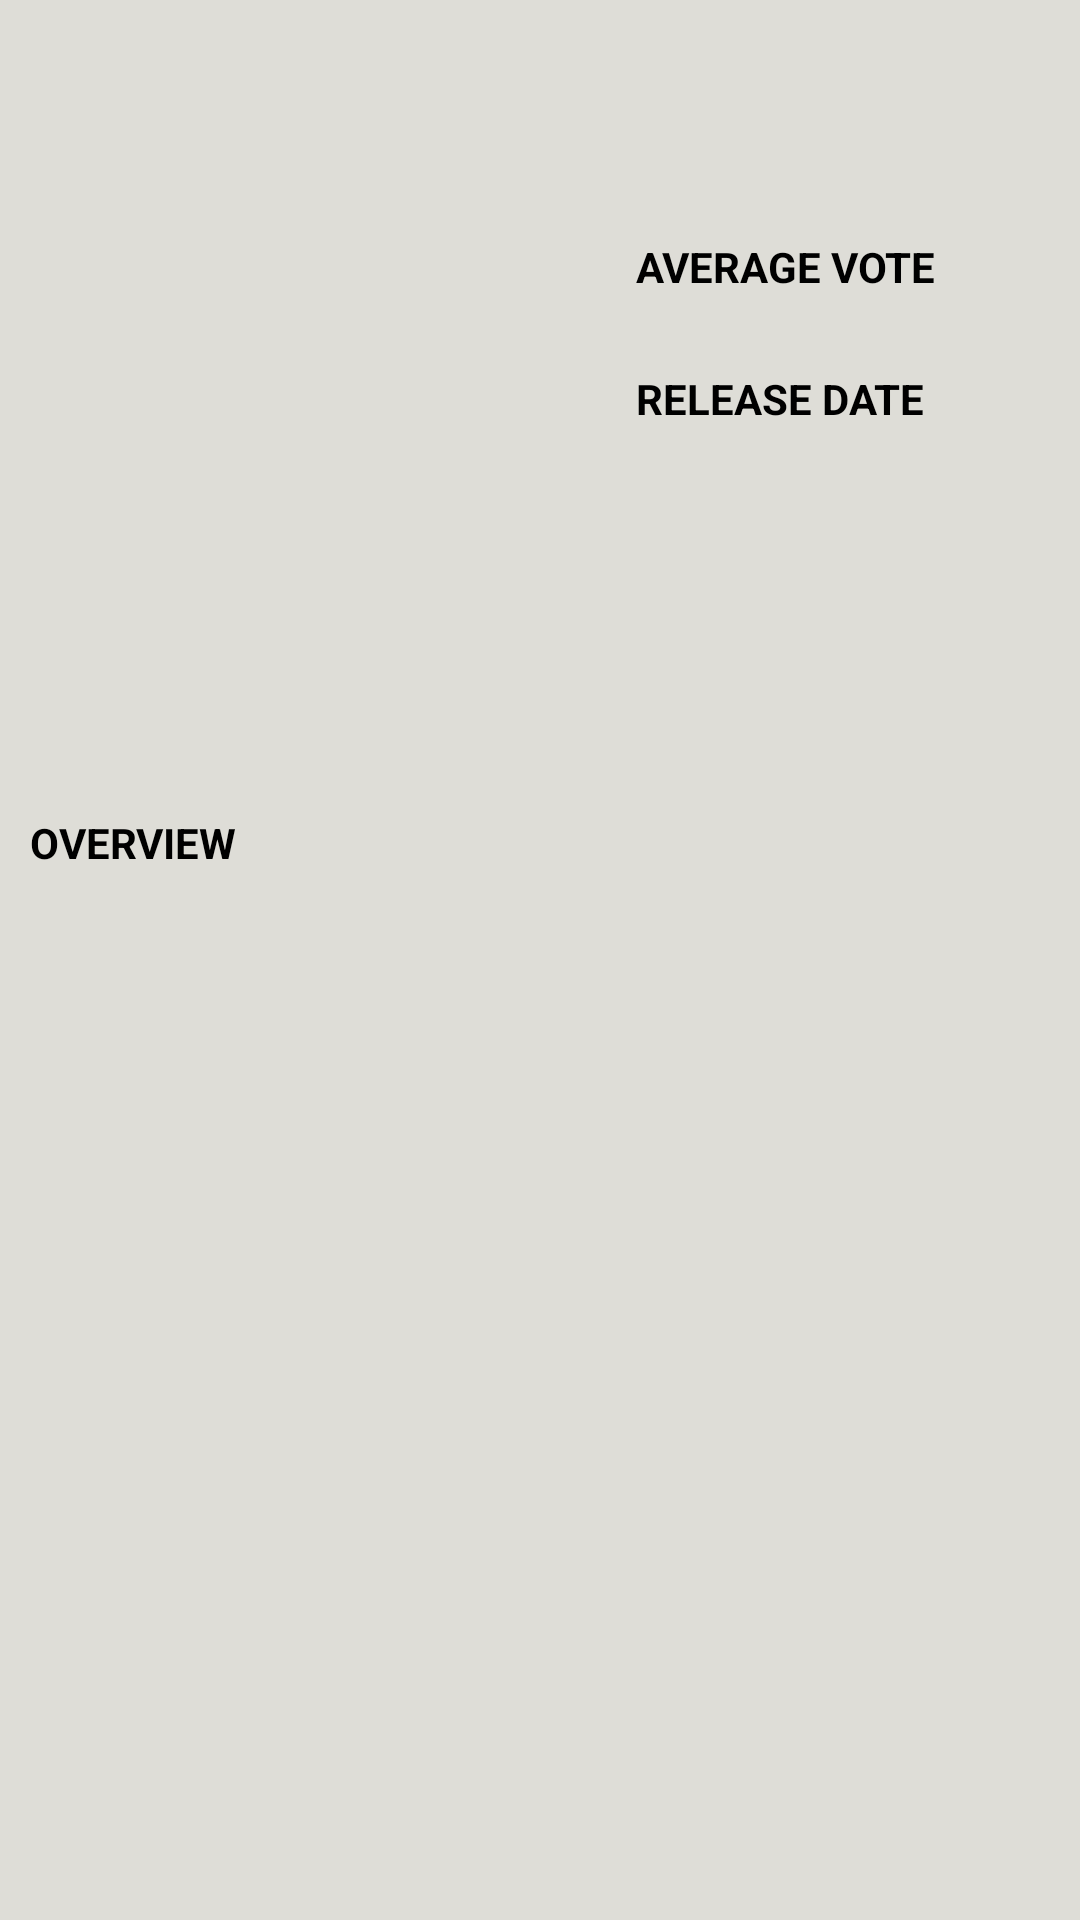

Here is an Android app screen rendered from its layout file. Give the layout XML and the strings, colors and styles it references.
<!-- AndroidManifest.xml: application theme AppTheme -->
<!-- res/layout/activity_detail.xml -->
<?xml version="1.0" encoding="utf-8"?>
<ScrollView xmlns:android="http://schemas.android.com/apk/res/android"
    xmlns:tools="http://schemas.android.com/tools"
    android:layout_width="match_parent"
    android:layout_height="match_parent"
    android:background="@color/colorAccent"
    tools:context=".DetailActivity">

    <LinearLayout
        android:layout_width="match_parent"
        android:layout_height="wrap_content"
        android:orientation="vertical"
        tools:context=".DetailActivity">

        <TextView
            android:id="@+id/movie_title"
            style="@style/LabelMainTitle"
            android:layout_width="match_parent"
            android:layout_height="wrap_content"
            android:layout_margin="10dp"
            android:textAlignment="center"
            android:textSize="22sp"
            tools:text="Title of the Movie" />

        <RelativeLayout
            android:layout_width="wrap_content"
            android:layout_height="wrap_content">

            <ImageView
                android:id="@+id/movie_photo"
                android:layout_width="200dp"
                android:layout_height="200dp"
                android:layout_margin="6dp"
                android:contentDescription="@string/movie_photo" />

            <TextView
                android:id="@+id/movie_vote_title"
                style="@style/LabelTitle"
                android:layout_width="wrap_content"
                android:layout_height="wrap_content"
                android:layout_marginEnd="10dp"
                android:layout_marginRight="10dp"
                android:layout_marginTop="30dp"
                android:layout_toEndOf="@+id/movie_photo"
                android:layout_toRightOf="@id/movie_photo"
                android:text="@string/average_vote_title" />

            <TextView
                android:id="@+id/movie_vote"
                android:layout_width="wrap_content"
                android:layout_height="wrap_content"
                android:layout_below="@id/movie_vote_title"
                android:layout_toEndOf="@+id/movie_photo"
                android:layout_toRightOf="@id/movie_photo"
                tools:text="8.8" />

            <TextView
                android:id="@+id/movie_release_title"
                style="@style/LabelTitle"
                android:layout_width="wrap_content"
                android:layout_height="wrap_content"
                android:layout_below="@id/movie_vote"
                android:layout_marginTop="6dp"
                android:layout_toEndOf="@+id/movie_photo"
                android:layout_toRightOf="@id/movie_photo"
                android:text="@string/date_of_the_release_title" />

            <TextView
                android:id="@+id/movie_release_date"
                android:layout_width="wrap_content"
                android:layout_height="wrap_content"
                android:layout_below="@id/movie_release_title"
                android:layout_toEndOf="@+id/movie_photo"
                android:layout_toRightOf="@id/movie_photo"
                tools:text="09/08/2018" />

        </RelativeLayout>

        <TextView
            android:id="@+id/movie_overview"
            style="@style/LabelTitle"
            android:layout_width="wrap_content"
            android:layout_height="wrap_content"
            android:layout_margin="10dp"
            android:text="@string/overview_title" />


        <TextView
            android:id="@+id/movie_overview_text"
            android:layout_width="wrap_content"
            android:layout_height="wrap_content"
            android:layout_marginLeft="12dp"
            android:layout_marginRight="12dp"
            android:layout_marginTop="2dp" />
    </LinearLayout>


</ScrollView>
<!-- resources referenced by this layout -->
<resources>
  <color name="colorAccent">#deddd7</color>
  <string name="average_vote_title">Average Vote</string>
  <string name="date_of_the_release_title">Release Date</string>
  <string name="movie_photo">Movie Photo</string>
  <string name="overview_title">Overview</string>
  <style name="LabelMainTitle">
          <item name="android:textStyle">bold</item>
          <item name="android:fontFamily">sans-serif</item>
          <item name="android:textAllCaps">true</item>
          <item name="android:textSize">14sp</item>
          <item name="android:textColor">@color/colorPrimaryDark</item>
      </style>
  <style name="LabelTitle">
          <item name="android:textStyle">bold</item>
          <item name="android:fontFamily">sans-serif</item>
          <item name="android:textAllCaps">true</item>
          <item name="android:textSize">14sp</item>
          <item name="android:textColor">@color/colorPrimaryDark</item>
      </style>
  <style name="AppTheme" parent="Theme.AppCompat.Light.DarkActionBar">
          
          <item name="colorPrimary">@color/colorPrimary</item>
          <item name="colorPrimaryDark">@color/colorPrimaryDark</item>
          <item name="colorAccent">@color/colorAccent</item>
      </style>
  <color name="colorPrimaryDark">#000000</color>
  <color name="colorPrimary">#000000</color>
</resources>
